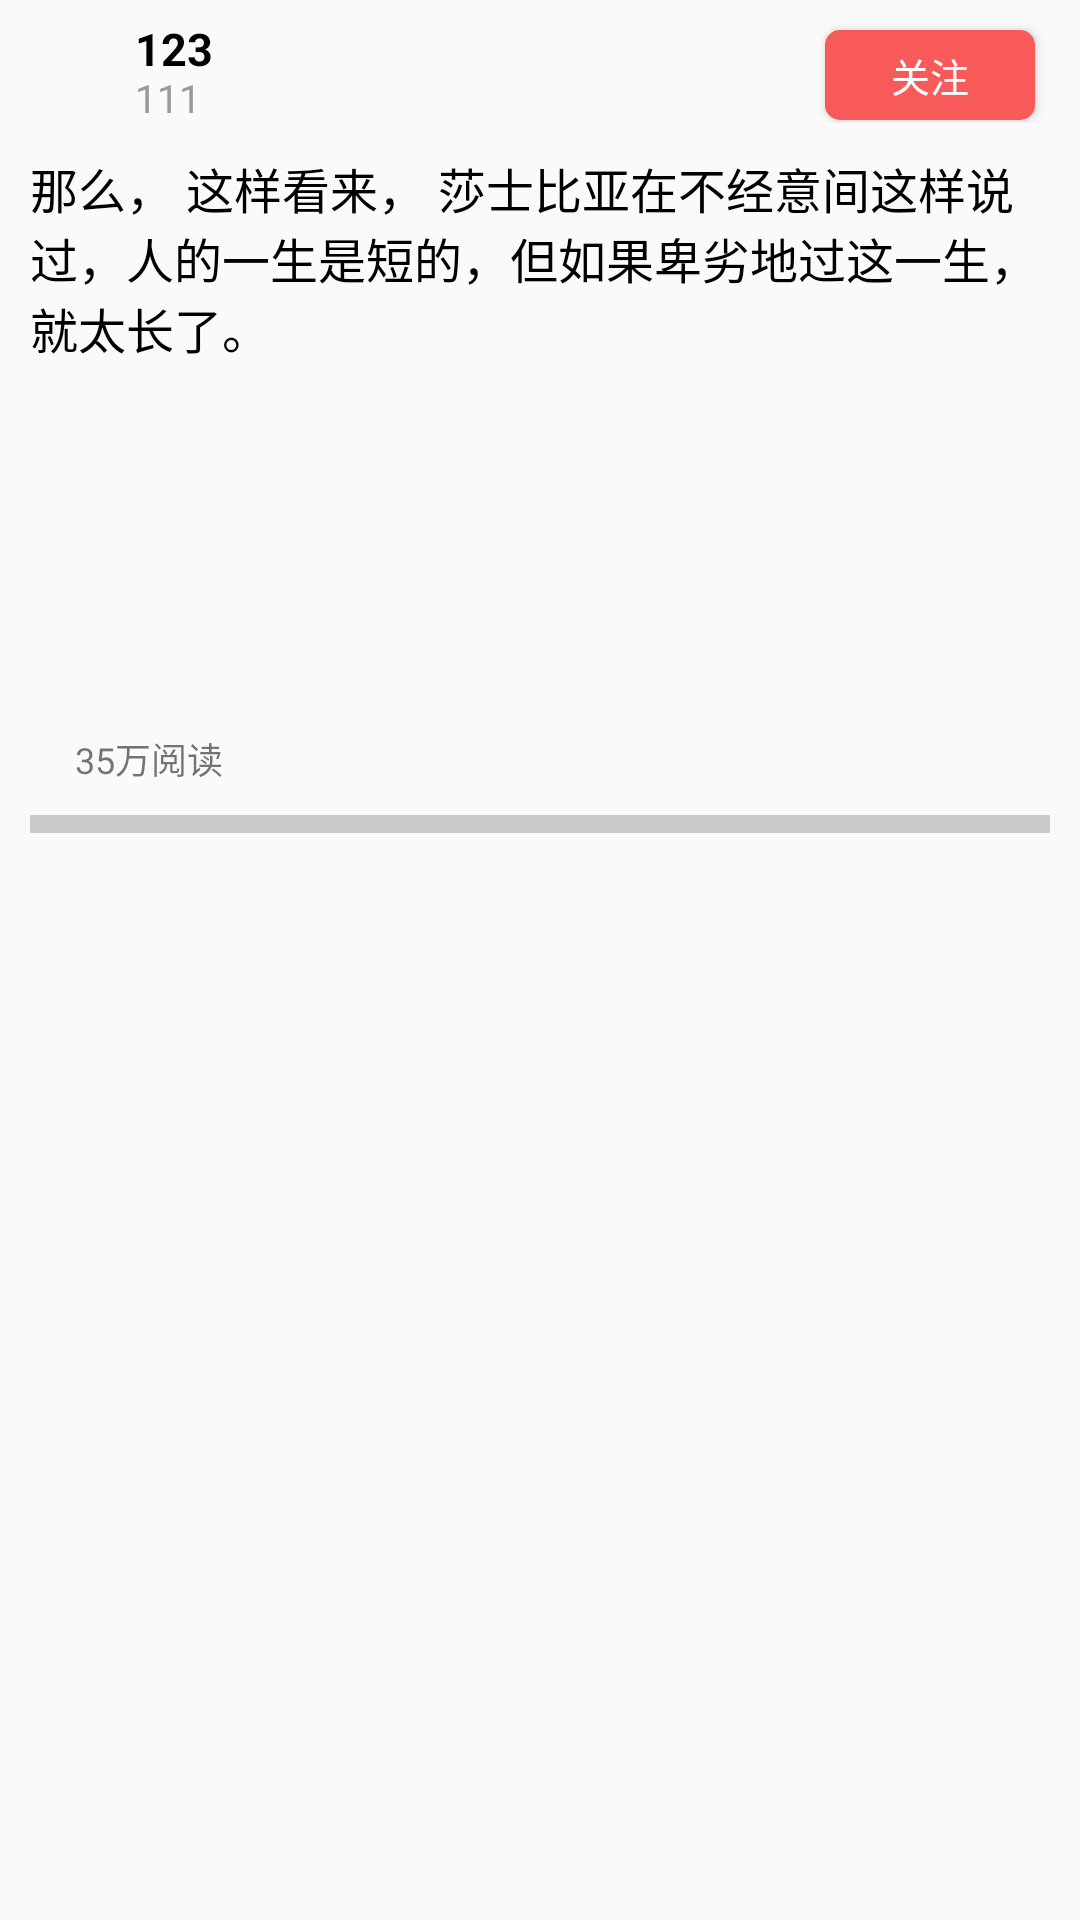

Produce the Android XML layout that renders to this screen, including the resource entries it uses.
<!-- AndroidManifest.xml: application theme Theme.Toutiao_demo -->
<!-- res/layout/news_detail.xml -->
<?xml version="1.0" encoding="utf-8"?>
<LinearLayout
    xmlns:android="http://schemas.android.com/apk/res/android"
    android:layout_width="match_parent"
    android:layout_height="wrap_content"
    android:orientation="vertical">


    <ScrollView
        android:layout_width="match_parent"
        android:layout_height="wrap_content">


        <LinearLayout
            android:orientation="vertical"
            android:layout_width="match_parent"
            android:layout_height="wrap_content">


            <LinearLayout
                android:layout_marginTop="5dp"
                android:layout_width="match_parent"
                android:layout_height="wrap_content"
                android:orientation="horizontal"
                >
                
                <ImageView
                    android:id="@+id/iv_avatar"
                    android:layout_width="35dp"
                    android:layout_height="35dp"
                    android:background="@mipmap/ic_circle_default"
                    android:layout_gravity="center"
                    />
                
                <LinearLayout
                    android:orientation="vertical"
                    android:layout_width="wrap_content"
                    android:layout_height="wrap_content">
                    <TextView
                        android:id="@+id/tv_name"
                        android:layout_width="wrap_content"
                        android:layout_height="wrap_content"
                        android:layout_marginLeft="10dp"
                        android:layout_marginRight="15dp"
                        android:ellipsize="end"
                        android:includeFontPadding="false"
                        android:singleLine="true"
                        android:textColor="@color/black"
                        android:text="123"
                        android:textStyle="bold"
                        android:layout_marginTop="3dp"
                        android:textSize="15.0sp"/>

                    <TextView
                        android:text="111"
                        android:layout_width="wrap_content"
                        android:layout_height="wrap_content"
                        android:layout_marginLeft="10dp"
                        android:layout_marginRight="15dp"
                        android:ellipsize="end"
                        android:includeFontPadding="false"
                        android:singleLine="true"
                        android:textColor="@color/color_introduce"
                        android:textSize="13.0sp"
                        />
                </LinearLayout>

                
                <View
                    android:layout_width="0dp"
                    android:layout_height="1dp"
                    android:layout_weight="1"/>

                
                <Button
                    android:layout_marginTop="5dp"
                    android:layout_marginRight="15dp"
                    android:layout_width="70dp"
                    android:layout_height="30dp"
                    android:background="@drawable/rectangle_red"
                    android:text="关注"
                    android:textColor="@color/white"
                    android:textSize="13sp"/>
            </LinearLayout>



            <LinearLayout
                android:id="@+id/ll_item"
                android:layout_width="match_parent"
                android:layout_height="wrap_content"
                android:layout_margin="10dp"
                android:orientation="vertical">

                <TextView
                    android:id="@+id/tv_title"
                    android:layout_width="wrap_content"
                    android:layout_height="wrap_content"
                    android:layout_gravity="center|left"
                    android:text="@string/test"
                    android:textColor="@color/black"
                    android:textSize="16sp" />

                <LinearLayout
                    android:layout_width="match_parent"
                    android:layout_height="123dp"
                    android:layout_below="@id/tv_title"
                    android:gravity="center">

                    <ImageView
                        android:id="@+id/iv_main_img1"
                        android:layout_width="0dp"
                        android:layout_height="match_parent"
                        android:layout_marginRight="5dp"
                        android:layout_weight="1"
                        android:src="@mipmap/img_show" />

                    <ImageView
                        android:id="@+id/iv_main_img2"
                        android:layout_width="0dp"
                        android:layout_height="match_parent"
                        android:layout_marginRight="5dp"
                        android:layout_weight="1"
                        android:src="@mipmap/img_show" />

                    <ImageView
                        android:id="@+id/iv_main_img3"
                        android:layout_width="0dp"
                        android:layout_height="match_parent"
                        android:layout_weight="1"
                        android:src="@mipmap/img_show" />
                </LinearLayout>

                <RelativeLayout
                    android:layout_width="match_parent"
                    android:layout_height="wrap_content"
                    android:layout_marginLeft="15dp"
                    android:layout_gravity="bottom"
                    android:gravity="center_vertical"
                    android:orientation="horizontal">
                    <TextView
                        android:id="@+id/tv_cate_name"
                        android:layout_width="wrap_content"
                        android:layout_height="wrap_content"
                        android:layout_centerVertical="true"
                        android:text="35万阅读"
                        android:textSize="12sp" />
                </RelativeLayout>
            </LinearLayout>




        </LinearLayout>




    </ScrollView>










    
    <View
        android:layout_width="match_parent"
        android:layout_height="6dp"
        android:layout_marginLeft="10dp"
        android:layout_marginRight="10dp"
        android:background="@color/tv_line" />

</LinearLayout>
<!-- resources referenced by this layout -->
<resources>
  <color name="black">#FF000000</color>
  <color name="color_introduce">#999999</color>
  <color name="tv_line">#cacaca</color>
  <color name="white">#FFFFFFFF</color>
  <!-- drawable rectangle_red (drawable) -->
  <?xml version="1.0" encoding="utf-8"?>
  <shape xmlns:android="http://schemas.android.com/apk/res/android">
      <corners android:radius="5dp" />
      <solid android:color="#F85959" />
  </shape>
  <string name="test">那么， 这样看来， 莎士比亚在不经意间这样说过，人的一生是短的，但如果卑劣地过这一生，就太长了。 </string>
  <style name="Theme.Toutiao_demo" parent="Theme.AppCompat.Light.NoActionBar">
          
          <item name="colorPrimary">@color/purple_500</item>
          <item name="colorPrimaryVariant">@color/color_follow</item>
          <item name="colorOnPrimary">@color/white</item>
           Secondary brand color.
          <item name="colorSecondary">@color/teal_200</item>
          <item name="colorSecondaryVariant">@color/teal_700</item>
          <item name="colorOnSecondary">@color/black</item>
          
          <item name="android:statusBarColor" tools:targetApi="l">?attr/colorPrimaryVariant</item>
          
      </style>
  <color name="purple_500">#FF6200EE</color>
  <color name="color_follow">#F85959</color>
  <color name="teal_200">#FF03DAC5</color>
  <color name="teal_700">#FF018786</color>
</resources>
